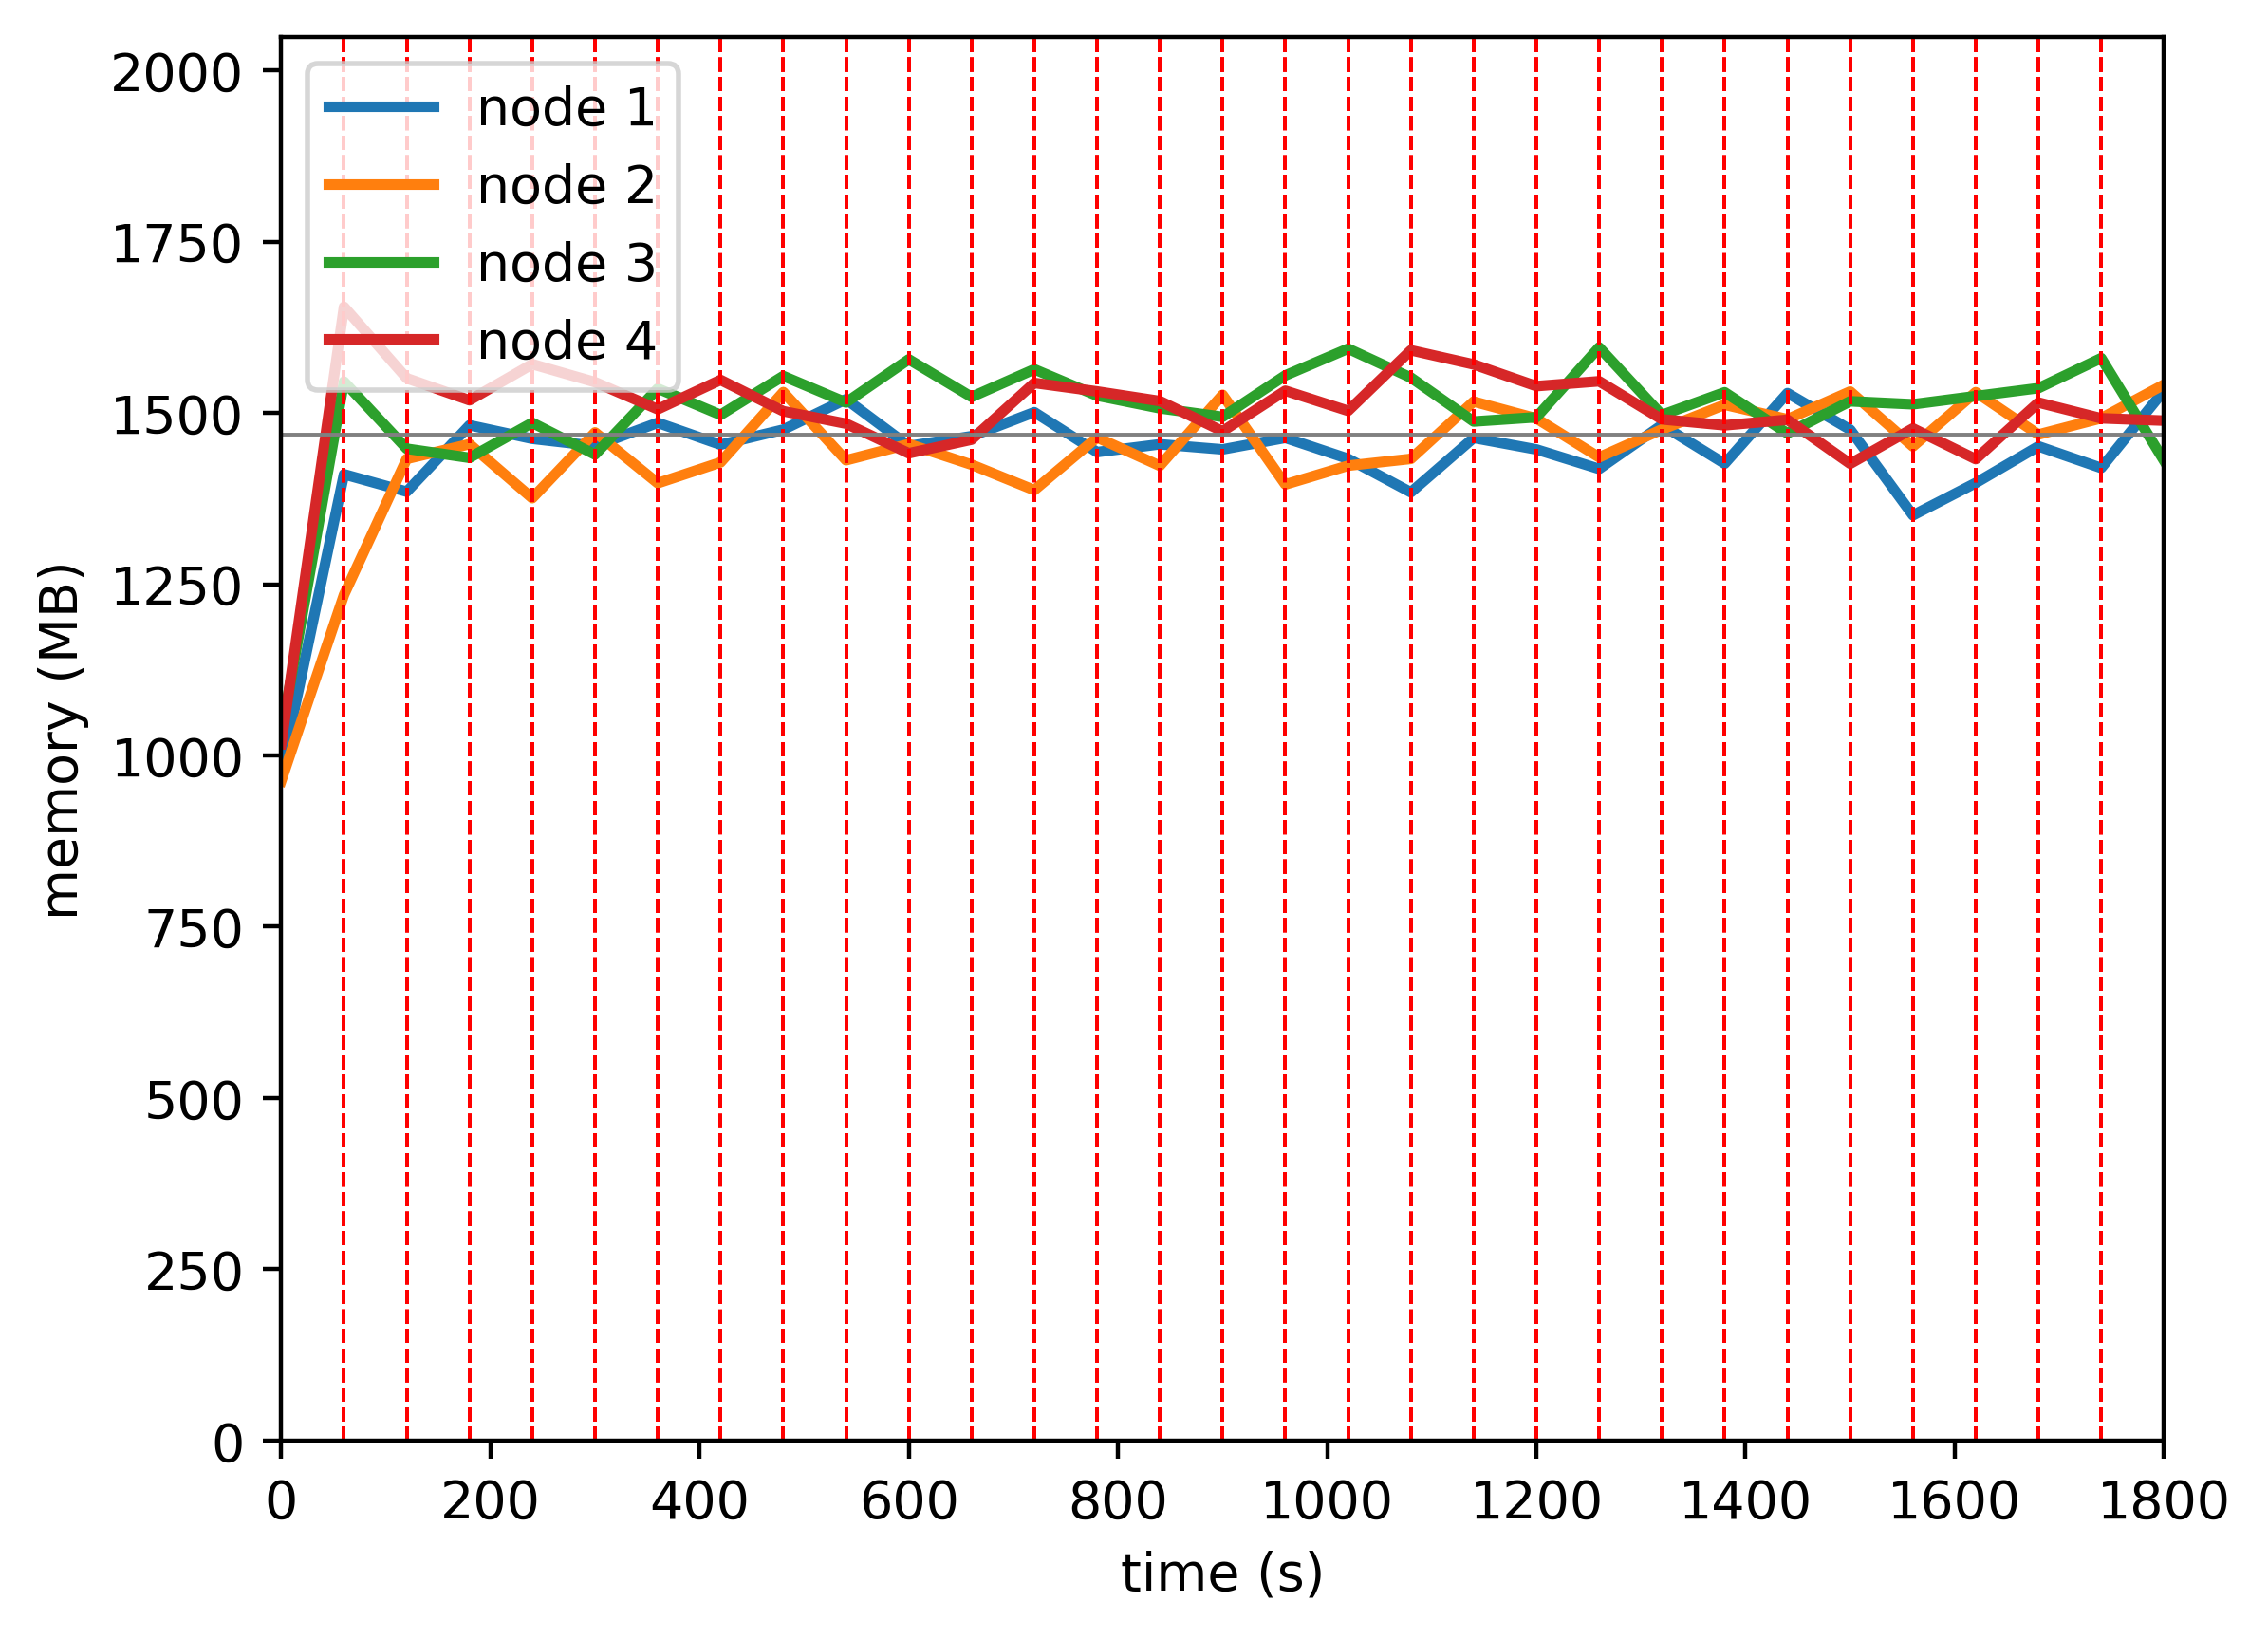

The file beside this chart, header and first rows:
timestamp, ppgcc-m02_pod_amount, ppgcc-m02_memory, ppgcc-m02_cpu, ppgcc-m03_pod_amount, ppgcc-m03_memory, ppgcc-m03_cpu, ppgcc-m04_pod_amount, ppgcc-m04_memory, ppgcc-m04_cpu, ppgcc-m05_pod_amount, ppgcc-m05_memory, ppgcc-m05_cpu
0, 5, 999024, 104016314, 5, 985840, 106205350, 5, 1056484, 105327895, 5, 1041168, 109979410
60, 5, 1444260, 794467755, 5, 1264096, 616914542, 5, 1582768, 940794827, 5, 1694568, 1183789952
120, 5, 1418256, 1029009581, 4, 1467244, 1057287347, 5, 1482448, 1162191056, 6, 1587780, 1408677165
180, 5, 1517520, 1194209546, 4, 1489288, 1194805536, 5, 1468852, 1049923438, 6, 1554912, 1197545654
240, 5, 1497324, 1096935563, 5, 1408504, 1033604074, 5, 1521256, 1131463280, 5, 1608900, 1318784522
300, 5, 1486632, 1119183051, 5, 1506844, 1179810094, 5, 1473736, 1066788587, 5, 1581972, 1257513098
360, 5, 1521216, 1077058492, 5, 1430944, 1078529987, 5, 1572452, 1285556004, 5, 1541448, 1173395871
420, 5, 1488464, 1093124377, 5, 1462056, 1047486014, 5, 1533116, 1247647610, 5, 1585272, 1186328455
480, 5, 1511036, 1078566765, 5, 1567128, 1203902601, 5, 1591064, 1157879378, 5, 1538544, 1116870837
540, 5, 1556444, 1248768132, 5, 1465224, 1153533705, 5, 1551596, 1148884880, 5, 1519932, 1094075128
600, 5, 1486484, 1115762221, 5, 1489380, 1212798216, 5, 1616012, 1220751403, 5, 1475580, 1056350093
660, 5, 1501136, 1224831726, 4, 1458624, 1143097944, 6, 1559912, 1210829592, 5, 1496040, 1128435560
720, 5, 1537040, 1211399286, 5, 1420608, 1154332713, 5, 1601228, 1111806127, 5, 1580784, 1136574511
780, 5, 1477376, 1127933653, 5, 1499280, 1115002150, 5, 1561760, 1154331339, 5, 1568112, 1208114608
840, 5, 1489076, 1165317390, 5, 1456908, 1178994116, 5, 1542884, 1070975192, 5, 1553724, 1254933628
900, 5, 1481420, 1100515035, 5, 1563036, 1333947956, 5, 1530080, 1082561284, 5, 1508580, 1129023711
960, 5, 1498712, 1264529736, 5, 1429056, 1140791197, 5, 1592056, 1171825534, 5, 1569168, 1096928937
1020, 5, 1467428, 1089614829, 5, 1457116, 1107619047, 5, 1632052, 1219846284, 5, 1539072, 1174863534
1080, 5, 1417340, 1033451761, 5, 1467280, 1161462321, 5, 1588756, 1254684352, 5, 1629624, 1246577713
1140, 5, 1498652, 1081687177, 5, 1552948, 1067938709, 5, 1523152, 1144411028, 5, 1608504, 1276547880
1200, 5, 1481360, 1162331977, 6, 1527736, 1159355793, 4, 1529488, 1106172164, 5, 1576032, 1272636742
1260, 5, 1452320, 1096660004, 5, 1469656, 1153180503, 5, 1634032, 1235974822, 5, 1583292, 1242658747
1320, 5, 1517792, 1219020953, 5, 1511236, 1143343536, 5, 1532920, 1112054163, 5, 1526400, 1198712760
1380, 5, 1460108, 1082302539, 5, 1548196, 1244237842, 5, 1566844, 1209837654, 5, 1517424, 1105078161
1440, 5, 1565576, 1131904570, 5, 1526548, 1247242001, 5, 1505464, 1045466992, 5, 1525740, 1154197517
1500, 5, 1510992, 1195238422, 5, 1567996, 1301312540, 5, 1553380, 1168268025, 5, 1460004, 1037629927
1560, 5, 1382952, 1186480568, 5, 1485892, 1185674915, 5, 1548892, 1210126739, 5, 1512804, 1135433107
1620, 5, 1431264, 1157197935, 5, 1566940, 1152096967, 5, 1561036, 1186682342, 5, 1466900, 1178205714
1680, 5, 1486044, 1079050381, 5, 1503712, 1258697138, 5, 1573048, 1141982107, 5, 1551512, 1111868217
1740, 5, 1453704, 1209750674, 5, 1528000, 1146036113, 5, 1617796, 1184952237, 5, 1527884, 1107645026
1800, 5, 1569336, 1242046615, 5, 1578292, 1180025592, 5, 1464676, 1192066027, 5, 1524452, 1008924864
